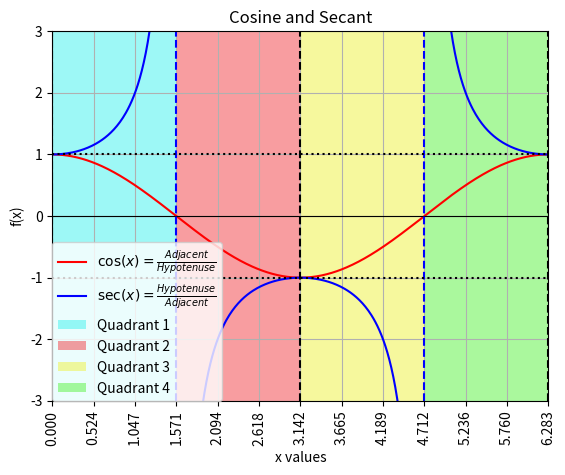

Python code for this plot:
import numpy as np
from matplotlib import pyplot as plt

y_lim = (-3, 3)
x_lim = (0, 2 * np.pi)

# generating points for Ox Axis
x_pts = np.linspace(start=0, stop=2, num=500)

x_pi = x_pts * np.pi

# generating points for Oy Axis
y_cos_pts =  np.cos(x_pi)
y_sec_pts =  1 / np.where(abs(y_cos_pts) < 0.02, np.nan, y_cos_pts) #handling where the function is discontinuous, for cosine values close or equal to 0

# print(y_cos_pts)
# print(y_sec_pts)

# Ensuring the secant function visually tends to infinity at discontinuities
nan_positions = np.where(np.isnan(y_sec_pts))[0]
y_sec_pts[nan_positions - 1] = 1e6 * y_sec_pts[nan_positions - 1]
y_sec_pts[nan_positions + 1] = 1e6 * y_sec_pts[nan_positions + 1]


plt.figure()

plt.title("Cosine and Secant")
plt.ylabel('f(x)')
plt.xlabel('x values')

plt.plot(x_pi, y_cos_pts, 'r', label= r'$\mathrm{cos}(x) = \frac{Adjacent}{Hypotenuse}$')
plt.plot(x_pi, y_sec_pts, 'b', label= r'$\mathrm{sec}(x) = \frac{Hypotenuse}{Adjacent}$')

# setting the step between written values below Ox and Oy Axis
plt.xticks(ticks=np.arange(x_lim[0], x_lim[1] + 0.1, step=np.pi/6), rotation=90)
#plt.yticks(ticks=np.arange(y_lim[0], y_lim[1], step=1), rotation=90)

# limit of values that range on the axes
plt.xlim(x_lim[0], x_lim[1])
plt.ylim(y_lim[0], y_lim[1])
plt.axhline(0, color='black', linewidth=0.8)

# important Ox points of Pi
plt.axvline(0, color='black', linestyle='dashed')
plt.axvline(np.pi / 2, color='blue', linestyle='dashed')
plt.axvline(np.pi, color='black', linestyle='dashed')
plt.axvline(3 * np.pi / 2, color='blue', linestyle='dashed')
plt.axvline(2 * np.pi, color='black', linestyle='dashed')

# important Oy points of cos
plt.axhline(1, color='black', linestyle='dotted')
plt.axhline(-1, color='black', linestyle='dotted')

# Quadrant highlight
plt.axvspan(0, np.pi / 2, facecolor="#3cf2ef", alpha=0.5, label='Quadrant 1')
plt.axvspan(np.pi / 2, np.pi, facecolor="#f23c42", alpha=0.5, label='Quadrant 2')
plt.axvspan(np.pi,3 * np.pi / 2, facecolor="#eff23c", alpha=0.5, label='Quadrant 3')
plt.axvspan(3 * np.pi / 2, 2 * np.pi, facecolor="#57f23c", alpha=0.5, label='Quadrant 4')
plt.legend(loc=(0, 0))
plt.grid()
plt.show()